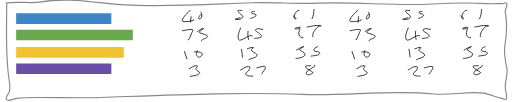
t = 0.00 s
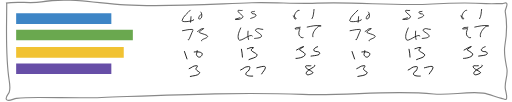
t = 0.88 s
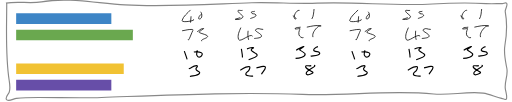
t = 2.00 s
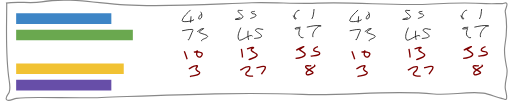
t = 2.75 s
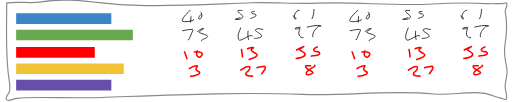
t = 3.50 s
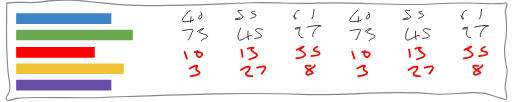
t = 4.50 s

The animated SVG that drew these frames (rendered in a browser with its animation timeline set to each time). Animation: 5 SMIL elements (animate=5); one cycle of 5.50 s, repeats indefinitely.

<?xml version="1.0" standalone="yes"?>
<svg viewBox="0 0 1333.33 266.67" fill="none" stroke-linecap="square" stroke-miterlimit="10" xmlns="http://www.w3.org/2000/svg" xmlns:xlink="http://www.w3.org/1999/xlink">
  <clipPath id="a">
    <path d="M0 0h1333.33v266.67H0V0z"/>
  </clipPath>
  <g clip-path="url(#a)">
    <path fill="none" d="M0 0h1333.33v266.67H0z"/>
    <path fill="none" d="M12.84 8.23c30.55-5.9 62.47 2 93.1-3.4 71.82-12.73 145.58 4.08 218.3 7.94 110.45 5.87 221.2-1.9 331.73-5.68 57.04-1.97 114.2 3.65 171.2 1.13 100.16-4.44 200.63 8.18 300.7 2.27 46.66-2.75 93.53-3.9 140.2-1.14 14.23.84 28.52 0 42.8 0 3.58 0 8.16-3.83 10.7-1.13 5.1 5.42-4.63 15.2-3.22 22.72 5.46 28.97 3.9 59.56-1.07 88.63-3.4 19.83 1.63 40.45 5.35 60.22 3.16 16.78-6.28 34.15-4.28 51.13 1.07 9.1 5.3 18.38 3.2 27.27-1.03 4.42-8.62-.25-12.83-1.14-16.3-3.46-31.64-11.7-48.15-13.63-42.9-5.07-86.5 6.4-129.48 2.27-113.7-10.97-228.37 5.46-342.44 1.13-175.05-6.64-350.36 1.76-525.42 7.96-54.54 1.92-109.15 0-163.72 0-19.63 0-39.34-.04-58.86 2.26-8.9 1.05-22.75 10.77-26.75 2.27-2.78-5.9 5.2-12.04 7.5-18.18 3.58-9.5 1.6-20.6 0-30.67-10.45-66.54-6.42-134.8-6.42-202.25"/>
    <path stroke="#888" stroke-width="3" stroke-linejoin="round" stroke-linecap="butt" d="M12.84 8.23c30.55-5.9 62.47 2 93.1-3.4 71.82-12.73 145.58 4.08 218.3 7.94 110.45 5.87 221.2-1.9 331.73-5.68 57.04-1.97 114.2 3.65 171.2 1.13 100.16-4.44 200.63 8.18 300.7 2.27 46.66-2.75 93.53-3.9 140.2-1.14 14.23.84 28.52 0 42.8 0 3.58 0 8.16-3.83 10.7-1.13 5.1 5.42-4.63 15.2-3.22 22.72 5.46 28.97 3.9 59.56-1.07 88.63-3.4 19.83 1.63 40.45 5.35 60.22 3.16 16.78-6.28 34.15-4.28 51.13 1.07 9.1 5.3 18.38 3.2 27.27-1.03 4.42-8.62-.25-12.83-1.14-16.3-3.46-31.64-11.7-48.15-13.63-42.9-5.07-86.5 6.4-129.48 2.27-113.7-10.97-228.37 5.46-342.44 1.13-175.05-6.64-350.36 1.76-525.42 7.96-54.54 1.92-109.15 0-163.72 0-19.63 0-39.34-.04-58.86 2.26-8.9 1.05-22.75 10.77-26.75 2.27-2.78-5.9 5.2-12.04 7.5-18.18 3.58-9.5 1.6-20.6 0-30.67-10.45-66.54-6.42-134.8-6.42-202.25"/>
    <path fill="#3d85c6" d="M39.6 62.6V34.8h248.86v27.8z" fill-rule="evenodd"/>
    <path fill="#6aa84f" d="M39.6 105.36v-27.8h305.1v27.8z" fill-rule="evenodd"/>
    
    <path fill="none" d="M495.43 26c-7.9 8.73-19.02 16.64-21.93 27.22-2.12 7.75 38.53.14 29.24-2.37"/>
    <path stroke="#000" stroke-width="2" stroke-linejoin="round" stroke-linecap="butt" d="M495.43 26c-7.9 8.73-19.02 16.64-21.93 27.22-2.12 7.75 38.53.14 29.24-2.37"/>
    <path fill="none" d="M496.9 42.56l-1.47 16.58"/>
    <path stroke="#000" stroke-width="2" stroke-linejoin="round" stroke-linecap="butt" d="M496.9 42.56l-1.47 16.58"/>
    <path fill="none" d="M524.67 36.64c-5.1 2.07-11.53 13.4-5.85 13.03 7.83-.53 7.64-13.86 2.93-18.95"/>
    <path stroke="#000" stroke-width="2" stroke-linejoin="round" stroke-linecap="butt" d="M524.67 36.64c-5.1 2.07-11.53 13.4-5.85 13.03 7.83-.53 7.64-13.86 2.93-18.95"/>
    <path fill="none" d="M631.38 27.17c-5.85 1.2-13.35-2.32-11.7 2.37 2.17 6.12 17.46 12.25 11.7 16.58-6.77 5.1-8.3 4.73-17.54 4.73-6.54 0 5.85-2.36 11.7-4.73"/>
    <path stroke="#000" stroke-width="2" stroke-linejoin="round" stroke-linecap="butt" d="M631.38 27.17c-5.85 1.2-13.35-2.32-11.7 2.37 2.17 6.12 17.46 12.25 11.7 16.58-6.77 5.1-8.3 4.73-17.54 4.73-6.54 0 5.85-2.36 11.7-4.73"/>
    <path fill="none" d="M663.54 29.54c-4.38 1.78-9.96-.3-8.77 3.55 1.67 5.4 9.13.73 11.7 5.9 2.3 4.7-9.04 7.23-14.62 9.5"/>
    <path stroke="#000" stroke-width="2" stroke-linejoin="round" stroke-linecap="butt" d="M663.54 29.54c-4.38 1.78-9.96-.3-8.77 3.55 1.67 5.4 9.13.73 11.7 5.9 2.3 4.7-9.04 7.23-14.62 9.5"/>
    <path fill="none" d="M780.5 27.17c-9.18-2.97-20.1 22.5-10.25 22.5 4.2 0-3.33-7.22-7.3-8.3"/>
    <path stroke="#000" stroke-width="2" stroke-linejoin="round" stroke-linecap="butt" d="M780.5 27.17c-9.18-2.97-20.1 22.5-10.25 22.5 4.2 0-3.33-7.22-7.3-8.3"/>
    <path fill="none" d="M818.5 23.62c-1.2 8.77-.98 18.15-5.85 26.05"/>
    <path stroke="#000" stroke-width="2" stroke-linejoin="round" stroke-linecap="butt" d="M818.5 23.62c-1.2 8.77-.98 18.15-5.85 26.05"/>
    <path fill="none" d="M473.5 80.46c13.16-1.78 12.98-3.55 26.3-3.55 2.33 0 2.4 1.84 1.48 3.56-3.96 7.48-11.7 30.64-11.7 22.5"/>
    <path stroke="#000" stroke-width="2" stroke-linejoin="round" stroke-linecap="butt" d="M473.5 80.46c13.16-1.78 12.98-3.55 26.3-3.55 2.33 0 2.4 1.84 1.48 3.56-3.96 7.48-11.7 30.64-11.7 22.5"/>
    <path fill="none" d="M512.97 82.83c8.04-4.15 6.63-7.34 16.08-8.3 5.52-.55-14.85 8.17-10.23 10.67 6.98 3.76 25.34 6.3 20.46 11.84-3.8 4.32-17.55 5.9-14.6 10.66"/>
    <path stroke="#000" stroke-width="2" stroke-linejoin="round" stroke-linecap="butt" d="M512.97 82.83c8.04-4.15 6.63-7.34 16.08-8.3 5.52-.55-14.85 8.17-10.23 10.67 6.98 3.76 25.34 6.3 20.46 11.84-3.8 4.32-17.55 5.9-14.6 10.66"/>
    <path fill="none" d="M627 72.17c-4.06 9.85-9.62 20.86-5.85 30.8 3.72 9.78 30.88-17.46 36.54-8.3"/>
    <path stroke="#000" stroke-width="2" stroke-linejoin="round" stroke-linecap="butt" d="M627 72.17c-4.06 9.85-9.62 20.86-5.85 30.8 3.72 9.78 30.88-17.46 36.54-8.3"/>
    <path fill="none" d="M646 80.46c-.75 7.88-1.22 16.08 1.46 23.68"/>
    <path stroke="#000" stroke-width="2" stroke-linejoin="round" stroke-linecap="butt" d="M646 80.46c-.75 7.88-1.22 16.08 1.46 23.68"/>
    <path fill="none" d="M685.47 76.9c-9.5 0-11.6-4.8-19 0-6.55 4.25 13.1 9.9 14.6 16.6 1.26 5.55-12.07 6.4-19 7.1"/>
    <path stroke="#000" stroke-width="2" stroke-linejoin="round" stroke-linecap="butt" d="M685.47 76.9c-9.5 0-11.6-4.8-19 0-6.55 4.25 13.1 9.9 14.6 16.6 1.26 5.55-12.07 6.4-19 7.1"/>
    <path fill="none" d="M783.4 71c-7.3 1.76-9.2-.83-14.6 3.54-2.76 2.23 7.9.76 11.7 0 3.82-.78-3.87 6.87-1.47 16.58.95 3.87 7.8 9.47 11.7 7.1"/>
    <path stroke="#000" stroke-width="2" stroke-linejoin="round" stroke-linecap="butt" d="M783.4 71c-7.3 1.76-9.2-.83-14.6 3.54-2.76 2.23 7.9.76 11.7 0 3.82-.78-3.87 6.87-1.47 16.58.95 3.87 7.8 9.47 11.7 7.1"/>
    <path fill="none" d="M799.5 71c11.9-2.42 24.63-5.98 36.53-3.57 3.82.78-4.64.02-7.3 2.37-8.13 7.2-16.07 17.78-13.16 27.24"/>
    <path stroke="#000" stroke-width="2" stroke-linejoin="round" stroke-linecap="butt" d="M799.5 71c11.9-2.42 24.63-5.98 36.53-3.57 3.82.78-4.64.02-7.3 2.37-8.13 7.2-16.07 17.78-13.16 27.24"/>
    
    <g style="display: inline;">
        <path fill="#f1c232" d="M39.6 150.86v-27.8h281.3v27.8z" fill-rule="evenodd"/>
        <path fill="#674ea7" d="M39.6 193.6v-27.8h248.86v27.8z" fill-rule="evenodd"/>
        <animate
            id="removed-cells"
            attributeName="display"
            values="inline;none;none;none"
            keyTimes="0;0.3;0.6;1"
            dur="5s"
            begin="0.5s"
            repeatCount="indefinite" />
    </g>
    
    <g stroke="#000000" stroke-width="2" stroke-linejoin="round" stroke-linecap="butt">
        <path d="M479.3 133.74c2.5 7.1 5.1 14.16 7.3 21.32"/>
        <path d="M512.92 131.37c.73 8.3-5.8 10.7 1.46 16.58 4.88 3.95 10.15-.48 11.7-5.92 1.73-6.08-14.55-7.7-21.93-5.92"/>
        <path d="M628.4 127.82c1.22 7.48 2.9 14.96 2.9 22.5"/>
        <path d="M643 127.82c8.05-1.78 7.82-4.4 16.08-3.55 3.63.37-2.44 2.22-4.38 4.73-4.44 5.76 18.37 10.5 14.62 16.58-3.82 6.18-14.84 6.83-21.93 10.66"/>
        <path d="M771.63 131.37c9.5-4.73 8.6-6.23 19-9.47 4.5-1.4-8.54 4.63-10.23 8.3-.2.42 14 7.85 14.6 10.65 1.74 7.66-15.22 11.84-24.83 11.84"/>
        <path d="M828.64 121.9c-5.4 1.1-14 7.34-10.24 10.66 5.53 4.88 12.27-.42 14.62 5.92 2.44 6.6-15.08 6.8-23.4 8.3"/>
        <path d="M491 179.92c10.23-4.14 9.05-7.57 20.46-8.28 4.43-.28.7 3.95-1.46 7.1-1.6 2.3 1.83 5.45 4.38 7.1 3.33 2.16 6.45 2.9 4.4 5.93-4.36 6.34-16.36 6-24.86 8.3"/>
        <path d="M625.47 183.47c10.96-4.73 9.52-8.84 21.92-9.47 5.15-.26 3 4.3 1.45 8.3-2.35 6.1-7.72 4.3-8.77 10.65-.9 5.45 12.26 6.53 19 5.92"/>
        <path d="M667.85 177.56c7.58-1.54 23.4-7.52 23.4-1.2 0 5.9-7.62 12.1-10.24 17.78"/>
        <path d="M811.1 171.63c-7.32 1.78-16.12-2.5-14.62 3.56 1.76 7.12 25.12 12.66 17.54 16.57-6.78 3.5-15.4 6.5-16.08 0-.92-8.97 31.24-19.14 20.46-21.32"/>
        <path d="M917.43 133.74c2.5 7.1 5.1 14.16 7.3 21.32"/>
        <path d="M951.05 131.37c.73 8.3-5.8 10.7 1.46 16.58 4.88 3.95 10.15-.48 11.7-5.92 1.73-6.08-14.54-7.7-21.92-5.92"/>
        <path d="M1066.52 127.82c1.23 7.48 2.92 14.96 2.92 22.5"/>
        <path d="M1081.13 127.82c8.04-1.78 7.8-4.4 16.08-3.55 3.64.37-2.44 2.22-4.37 4.73-4.45 5.76 18.36 10.5 14.6 16.58-3.8 6.18-14.82 6.83-21.9 10.66"/>
        <path d="M1209.76 131.37c9.5-4.73 8.6-6.23 19-9.47 4.5-1.4-8.54 4.63-10.23 8.3-.2.42 13.98 7.85 14.6 10.65 1.73 7.66-15.23 11.84-24.84 11.84"/>
        <path d="M1266.76 121.9c-5.4 1.1-13.98 7.34-10.23 10.66 5.52 4.88 12.27-.42 14.62 5.92 2.44 6.6-15.08 6.8-23.4 8.3"/>
        <path d="M929.12 179.92c10.23-4.14 9.06-7.57 20.47-8.28 4.42-.28.68 3.95-1.48 7.1-1.58 2.3 1.84 5.45 4.4 7.1 3.32 2.16 6.44 2.9 4.37 5.93-4.36 6.34-16.36 6-24.86 8.3"/>
        <path d="M1063.6 183.47c10.96-4.73 9.52-8.84 21.92-9.47 5.15-.26 3 4.3 1.46 8.3-2.36 6.1-7.72 4.3-8.77 10.65-.9 5.45 12.27 6.53 19 5.92"/>
        <path d="M1105.98 177.56c7.58-1.54 23.4-7.52 23.4-1.2 0 5.9-7.62 12.1-10.25 17.78"/>
        <path d="M1249.22 171.63c-7.3 1.78-16.1-2.5-14.62 3.56 1.77 7.12 25.12 12.66 17.54 16.57-6.78 3.5-15.4 6.5-16.07 0-.93-8.97 31.24-19.14 20.46-21.32"/>
        <animate
            id="mismatches-cells-colour"
            attributeName="stroke"
            values="#000000;#000000;#ff0000;#ff0000"
            keyTimes="0;0.3;0.6;1"
            dur="5s"
            begin="0.5s"
            repeatCount="indefinite" />
        <animate
            id="mismatches-cells-width"
            attributeName="stroke-width"
            values="2;3;4;5"
            keyTimes="0;0.3;0.6;1"
            dur="5s"
            begin="0.5s"
            repeatCount="indefinite" />
    </g>
    
    <g style="display: none;">
        <path fill="#f1c233" d="M39.6 193.6v-27.8h281.3v27.8z" fill-rule="evenodd"/>
        <path fill="#674ea8" d="M39.6 236.36v-27.8h248.86v27.8z" fill-rule="evenodd"/>
        <animate
            id="displaced-cells"
            attributeName="display"
            values="none;inline;inline;inline"
            keyTimes="0;0.3;0.6;1"
            dur="5s"
            begin="0.5s"
            repeatCount="indefinite" />
    </g>
    
    <g style="display: none;">
        <path fill="red" d="M39.6 150.86v-27.8h205.55v27.8z" fill-rule="evenodd"/>
        <animate
            id="inserted-cells"
            attributeName="display"
            values="none;none;inline;inline"
            keyTimes="0;0.3;0.6;1"
            dur="5s"
            begin="0.5s"
            repeatCount="indefinite" />
    </g>
    
    <path fill="none" d="M933.56 26c-7.92 8.73-19.03 16.64-21.93 27.22-2.12 7.75 38.52.14 29.23-2.37"/>
    <path stroke="#000" stroke-width="2" stroke-linejoin="round" stroke-linecap="butt" d="M933.56 26c-7.92 8.73-19.03 16.64-21.93 27.22-2.12 7.75 38.52.14 29.23-2.37"/>
    <path fill="none" d="M935.02 42.56l-1.46 16.58"/>
    <path stroke="#000" stroke-width="2" stroke-linejoin="round" stroke-linecap="butt" d="M935.02 42.56l-1.46 16.58"/>
    <path fill="none" d="M962.8 36.64c-5.1 2.07-11.53 13.4-5.85 13.03 7.83-.53 7.64-13.86 2.92-18.95"/>
    <path stroke="#000" stroke-width="2" stroke-linejoin="round" stroke-linecap="butt" d="M962.8 36.64c-5.1 2.07-11.53 13.4-5.85 13.03 7.83-.53 7.64-13.86 2.92-18.95"/>
    <path fill="none" d="M1069.5 27.17c-5.84 1.2-13.34-2.32-11.68 2.37 2.15 6.12 17.44 12.25 11.7 16.58-6.8 5.1-8.3 4.73-17.55 4.73-6.54 0 5.85-2.36 11.7-4.73"/>
    <path stroke="#000" stroke-width="2" stroke-linejoin="round" stroke-linecap="butt" d="M1069.5 27.17c-5.84 1.2-13.34-2.32-11.68 2.37 2.15 6.12 17.44 12.25 11.7 16.58-6.8 5.1-8.3 4.73-17.55 4.73-6.54 0 5.85-2.36 11.7-4.73"/>
    <path fill="none" d="M1101.67 29.54c-4.4 1.78-9.96-.3-8.77 3.55 1.67 5.4 9.13.73 11.7 5.9 2.3 4.7-9.04 7.23-14.63 9.5"/>
    <path stroke="#000" stroke-width="2" stroke-linejoin="round" stroke-linecap="butt" d="M1101.67 29.54c-4.4 1.78-9.96-.3-8.77 3.55 1.67 5.4 9.13.73 11.7 5.9 2.3 4.7-9.04 7.23-14.63 9.5"/>
    <path fill="none" d="M1218.6 27.17c-9.15-2.97-20.1 22.5-10.22 22.5 4.2 0-3.33-7.22-7.3-8.3"/>
    <path stroke="#000" stroke-width="2" stroke-linejoin="round" stroke-linecap="butt" d="M1218.6 27.17c-9.15-2.97-20.1 22.5-10.22 22.5 4.2 0-3.33-7.22-7.3-8.3"/>
    <path fill="none" d="M1256.62 23.62c-1.2 8.77-.97 18.15-5.84 26.05"/>
    <path stroke="#000" stroke-width="2" stroke-linejoin="round" stroke-linecap="butt" d="M1256.62 23.62c-1.2 8.77-.97 18.15-5.84 26.05"/>
    <path fill="none" d="M911.63 80.46c13.16-1.78 12.97-3.55 26.3-3.55 2.32 0 2.38 1.84 1.47 3.56-3.95 7.48-11.7 30.64-11.7 22.5"/>
    <path stroke="#000" stroke-width="2" stroke-linejoin="round" stroke-linecap="butt" d="M911.63 80.46c13.16-1.78 12.97-3.55 26.3-3.55 2.32 0 2.38 1.84 1.47 3.56-3.95 7.48-11.7 30.64-11.7 22.5"/>
    <path fill="none" d="M951.1 82.83c8.04-4.15 6.62-7.34 16.08-8.3 5.5-.55-14.86 8.17-10.23 10.67 6.97 3.76 25.33 6.3 20.46 11.84-3.8 4.32-17.54 5.9-14.6 10.66"/>
    <path stroke="#000" stroke-width="2" stroke-linejoin="round" stroke-linecap="butt" d="M951.1 82.83c8.04-4.15 6.62-7.34 16.08-8.3 5.5-.55-14.86 8.17-10.23 10.67 6.97 3.76 25.33 6.3 20.46 11.84-3.8 4.32-17.54 5.9-14.6 10.66"/>
    <path fill="none" d="M1065.12 72.17c-4.05 9.85-9.6 20.86-5.85 30.8 3.72 9.78 30.88-17.46 36.55-8.3"/>
    <path stroke="#000" stroke-width="2" stroke-linejoin="round" stroke-linecap="butt" d="M1065.12 72.17c-4.05 9.85-9.6 20.86-5.85 30.8 3.72 9.78 30.88-17.46 36.55-8.3"/>
    <path fill="none" d="M1084.13 80.46c-.75 7.88-1.22 16.08 1.46 23.68"/>
    <path stroke="#000" stroke-width="2" stroke-linejoin="round" stroke-linecap="butt" d="M1084.13 80.46c-.75 7.88-1.22 16.08 1.46 23.68"/>
    <path fill="none" d="M1123.6 76.9c-9.5 0-11.6-4.8-19 0-6.55 4.25 13.1 9.9 14.6 16.6 1.26 5.55-12.07 6.4-19 7.1"/>
    <path stroke="#000" stroke-width="2" stroke-linejoin="round" stroke-linecap="butt" d="M1123.6 76.9c-9.5 0-11.6-4.8-19 0-6.55 4.25 13.1 9.9 14.6 16.6 1.26 5.55-12.07 6.4-19 7.1"/>
    <path fill="none" d="M1221.54 71c-7.3 1.76-9.22-.83-14.62 3.54-2.75 2.23 7.9.76 11.7 0 3.83-.78-3.86 6.87-1.47 16.58.96 3.87 7.8 9.47 11.7 7.1"/>
    <path stroke="#000" stroke-width="2" stroke-linejoin="round" stroke-linecap="butt" d="M1221.54 71c-7.3 1.76-9.22-.83-14.62 3.54-2.75 2.23 7.9.76 11.7 0 3.83-.78-3.86 6.87-1.47 16.58.96 3.87 7.8 9.47 11.7 7.1"/>
    <path fill="none" d="M1237.62 71c11.9-2.42 24.64-5.98 36.54-3.57 3.82.78-4.65.02-7.3 2.37-8.14 7.2-16.08 17.78-13.16 27.24"/>
    <path stroke="#000" stroke-width="2" stroke-linejoin="round" stroke-linecap="butt" d="M1237.62 71c11.9-2.42 24.64-5.98 36.54-3.57 3.82.78-4.65.02-7.3 2.37-8.14 7.2-16.08 17.78-13.16 27.24"/>
    
  </g>
</svg>